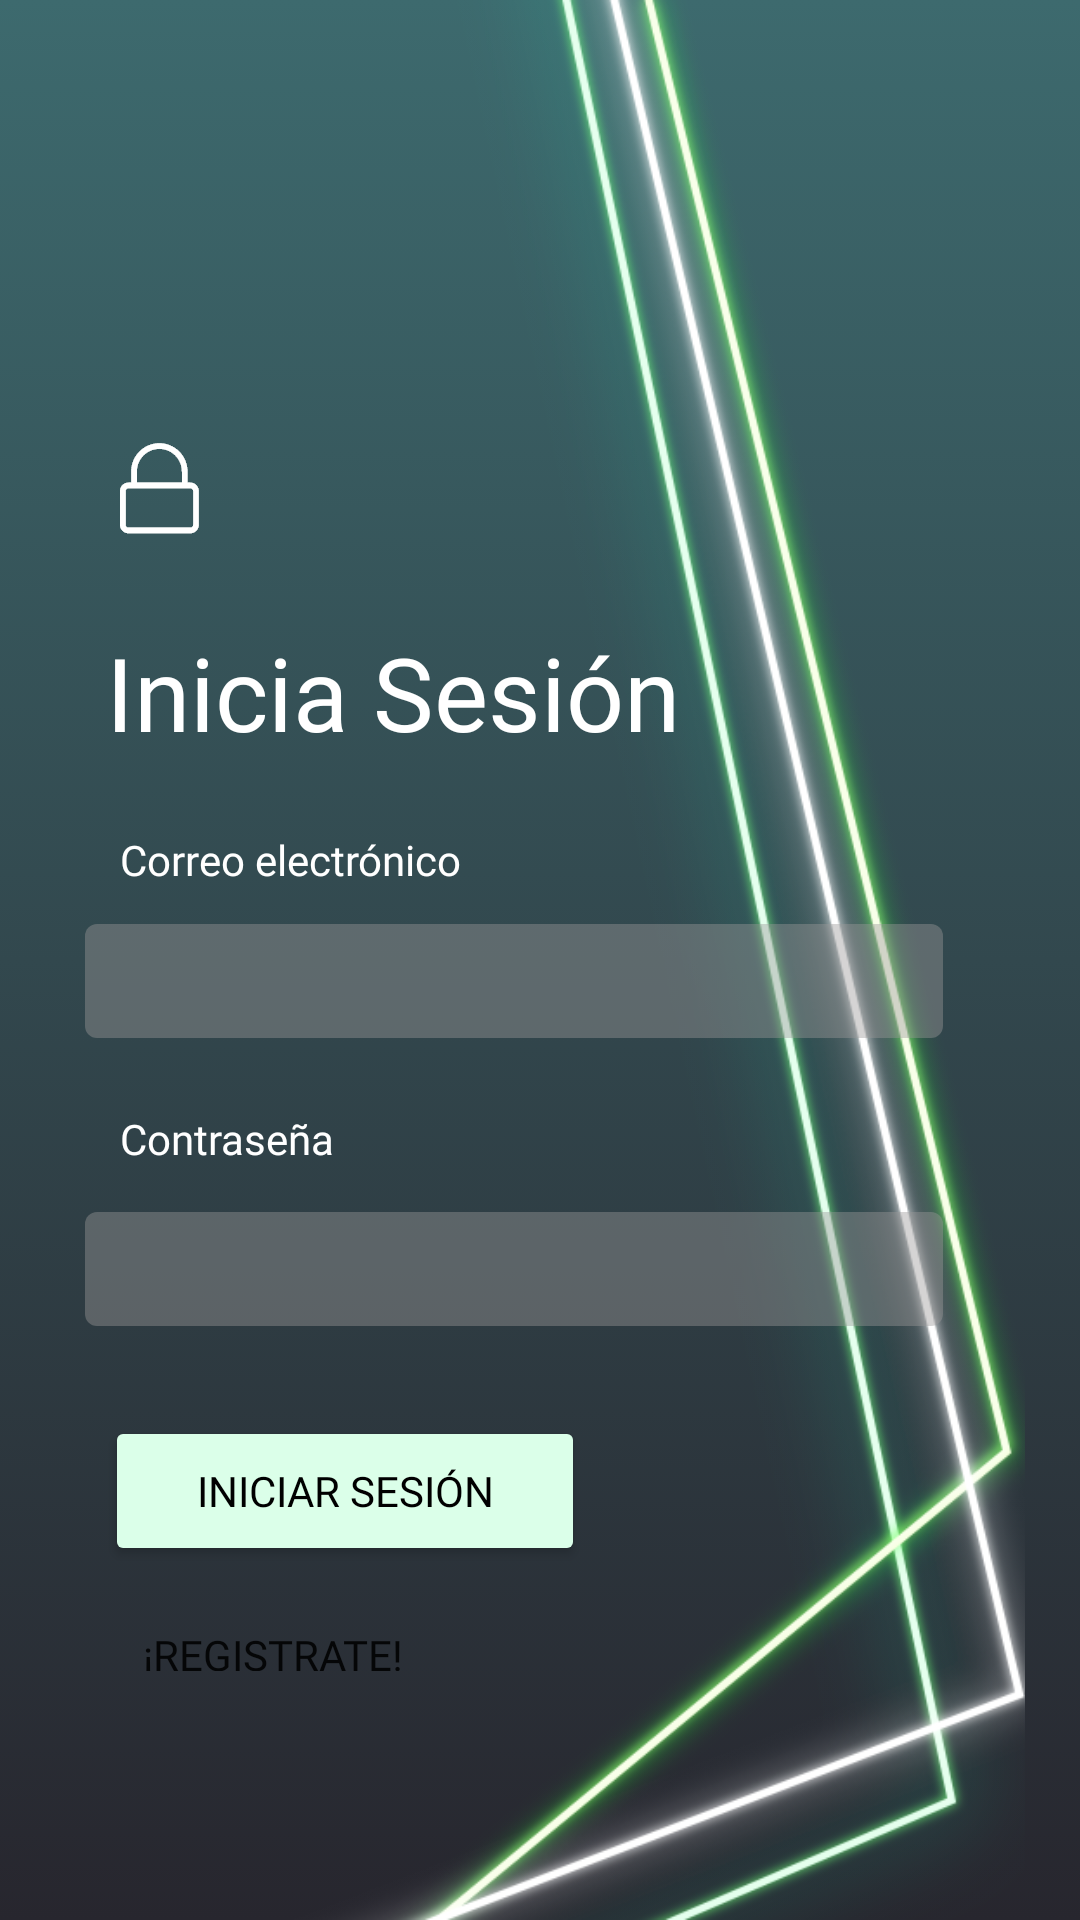

Here is an Android app screen rendered from its layout file. Give the layout XML and the strings, colors and styles it references.
<!-- AndroidManifest.xml: application theme Theme.EZCode -->
<!-- res/layout/pantalla_autenticacion.xml -->
<?xml version="1.0" encoding="utf-8"?>
<androidx.constraintlayout.widget.ConstraintLayout xmlns:android="http://schemas.android.com/apk/res/android"
    xmlns:app="http://schemas.android.com/apk/res-auto"
    xmlns:tools="http://schemas.android.com/tools"
    android:layout_width="match_parent"
    android:layout_height="match_parent"
    android:background="@drawable/gradient_background260"
    tools:context=".PantallaAutenticacion">


    <ImageView
        android:layout_width="wrap_content"
        android:layout_height="wrap_content"
        android:layout_marginStart="40dp"
        android:layout_marginTop="147dp"
        android:src="@drawable/componente_20__1"
        app:layout_constraintBottom_toTopOf="@+id/IniciaSesion"
        app:layout_constraintStart_toStartOf="parent"
        app:layout_constraintTop_toTopOf="parent"
        app:layout_constraintVertical_bias="0.0" />

    <ImageView
        android:id="@+id/imageView"
        style="@style/CardView.Light"
        android:layout_width="match_parent"
        android:layout_height="match_parent"
        android:src="@drawable/rayos_fondo"
        app:layout_constraintStart_toStartOf="parent"
        tools:layout_editor_absoluteY="0dp" />

    <TextView
        android:id="@+id/labelCorreo"
        android:layout_width="132dp"
        android:layout_height="19dp"
        android:layout_marginStart="40dp"
        android:layout_marginBottom="12dp"
        android:fontFamily="@font/ubuntu"
        android:text="@string/correo"
        android:textColor="@color/white"
        android:textSize="14dp"
        app:layout_constraintBottom_toTopOf="@+id/campoCorreo"
        app:layout_constraintStart_toStartOf="parent" />

    <TextView
        android:id="@+id/labelClave"
        android:layout_width="90dp"
        android:layout_height="18dp"
        android:layout_marginStart="40dp"
        android:layout_marginBottom="16dp"
        android:fontFamily="@font/ubuntu"
        android:text="@string/contrasenia"
        android:textColor="@color/white"
        android:textSize="14dp"
        app:layout_constraintBottom_toTopOf="@+id/campoPassword"
        app:layout_constraintStart_toStartOf="parent" />

    <TextView
        android:id="@+id/IniciaSesion"
        android:layout_width="wrap_content"
        android:layout_height="wrap_content"
        android:layout_marginTop="208dp"
        android:fontFamily="@font/ubuntu_medium"
        android:text="@string/inicia_sesi_n"
        android:textAppearance="@style/TextAppearance.AppCompat.Display1"
        android:textColor="#FFFFFF"
        app:layout_constraintEnd_toEndOf="parent"
        app:layout_constraintHorizontal_bias="0.21"
        app:layout_constraintStart_toStartOf="parent"
        app:layout_constraintTop_toTopOf="parent" />

    <EditText
        android:id="@+id/campoCorreo"
        android:layout_width="286dp"
        android:layout_height="38dp"
        android:layout_marginTop="308dp"
        android:background="@drawable/textfieldstyle"
        android:backgroundTint="@color/FondoBorroso"
        android:fontFamily="@font/ubuntu_medium"
        app:layout_constraintEnd_toEndOf="parent"
        app:layout_constraintHorizontal_bias="0.383"
        app:layout_constraintStart_toStartOf="parent"
        app:layout_constraintTop_toTopOf="parent" />

    <EditText
        android:id="@+id/campoPassword"
        android:layout_width="286dp"
        android:layout_height="38dp"
        android:layout_marginTop="404dp"
        android:background="@drawable/textfieldstyle"
        android:backgroundTint="@color/FondoBorroso"
        android:fontFamily="@font/ubuntu"
        android:inputType="textPassword"
        app:layout_constraintEnd_toEndOf="parent"
        app:layout_constraintHorizontal_bias="0.383"
        app:layout_constraintStart_toStartOf="parent"
        app:layout_constraintTop_toTopOf="parent" />

    <Button
        android:id="@+id/botonInicioSesion"
        android:layout_width="160dp"
        android:layout_height="50dp"
        android:layout_marginTop="472dp"
        android:backgroundTint="@color/Botones"
        android:fontFamily="@font/roboto_medium"
        android:text="Iniciar Sesión"
        android:textColor="#000000"
        app:layout_constraintEnd_toEndOf="parent"
        app:layout_constraintHorizontal_bias="0.175"
        app:layout_constraintStart_toStartOf="parent"
        app:layout_constraintTop_toTopOf="parent" />

    <TextView
        android:id="@+id/Errores"
        android:layout_width="wrap_content"
        android:layout_height="wrap_content"
        android:layout_marginTop="44dp"
        android:textAppearance="@style/TextAppearance.AppCompat.Body2"
        app:layout_constraintEnd_toEndOf="parent"
        app:layout_constraintHorizontal_bias="0.498"
        app:layout_constraintStart_toStartOf="parent"
        app:layout_constraintTop_toBottomOf="@+id/campoPassword" />

    <Button
        android:id="@+id/botonRegistro"
        style="@style/Widget.AppCompat.Button.Borderless"
        android:layout_width="125dp"
        android:layout_height="35dp"
        android:layout_marginTop="532dp"
        android:fontFamily="@font/roboto_medium"
        android:gravity="left"
        android:text="@string/registrate"
        app:layout_constraintEnd_toEndOf="parent"
        app:layout_constraintHorizontal_bias="0.152"
        app:layout_constraintStart_toStartOf="parent"
        app:layout_constraintTop_toTopOf="parent" />

</androidx.constraintlayout.widget.ConstraintLayout>
<!-- resources referenced by this layout -->
<resources>
  <color name="Botones">#DBFFE9</color>
  <color name="FondoBorroso">#6B9C9A9A</color>
  <color name="white">#FFFFFFFF</color>
  <!-- drawable componente_20__1: png bitmap (drawable-hdpi, 712 bytes) -->
  <!-- drawable gradient_background260 (drawable) -->
  <?xml version="1.0" encoding="utf-8"?>
  <selector xmlns:android="http://schemas.android.com/apk/res/android">
      <item>
          <shape>
              <gradient
                  android:startColor="#3D6A6E"
                  android:endColor="#27262E"
                  android:type="linear"
                  android:angle="260"/>
          </shape>
      </item>
  </selector>
  <!-- drawable rayos_fondo: png bitmap (drawable-hdpi, 186999 bytes) -->
  <!-- drawable textfieldstyle (drawable) -->
  <?xml version="1.0" encoding="utf-8"?>
  <selector xmlns:android="http://schemas.android.com/apk/res/android">
  <item>
      <shape
          android:shape="rectangle"
          android:padding="15dp">
          <solid android:colorBackground="#6B9C9A9A"/>
          <corners
              android:bottomRightRadius="4dp"
              android:bottomLeftRadius="4dp"
              android:topLeftRadius="4dp"
              android:topRightRadius="4dp"
              />
      </shape>
  </item>
  </selector>
  <string name="contrasenia">Contraseña</string>
  <string name="correo">Correo electrónico</string>
  <string name="inicia_sesi_n">Inicia Sesión</string>
  <string name="registrate">¡Registrate!</string>
  <style name="Theme.EZCode" parent="Theme.MaterialComponents.DayNight.DarkActionBar">
          
          <item name="colorPrimary">@color/purple_500</item>
          <item name="colorPrimaryVariant">@color/purple_700</item>
          <item name="colorOnPrimary">@color/white</item>
          
          <item name="colorSecondary">@color/teal_200</item>
          <item name="colorSecondaryVariant">@color/teal_700</item>
          <item name="colorOnSecondary">@color/black</item>
          
          <item name="android:statusBarColor" tools:targetApi="l">?attr/colorPrimaryVariant</item>
          
      </style>
  <color name="purple_500">#FF6200EE</color>
  <color name="purple_700">#FF3700B3</color>
  <color name="teal_200">#FF03DAC5</color>
  <color name="teal_700">#FF018786</color>
  <color name="black">#FF000000</color>
</resources>
